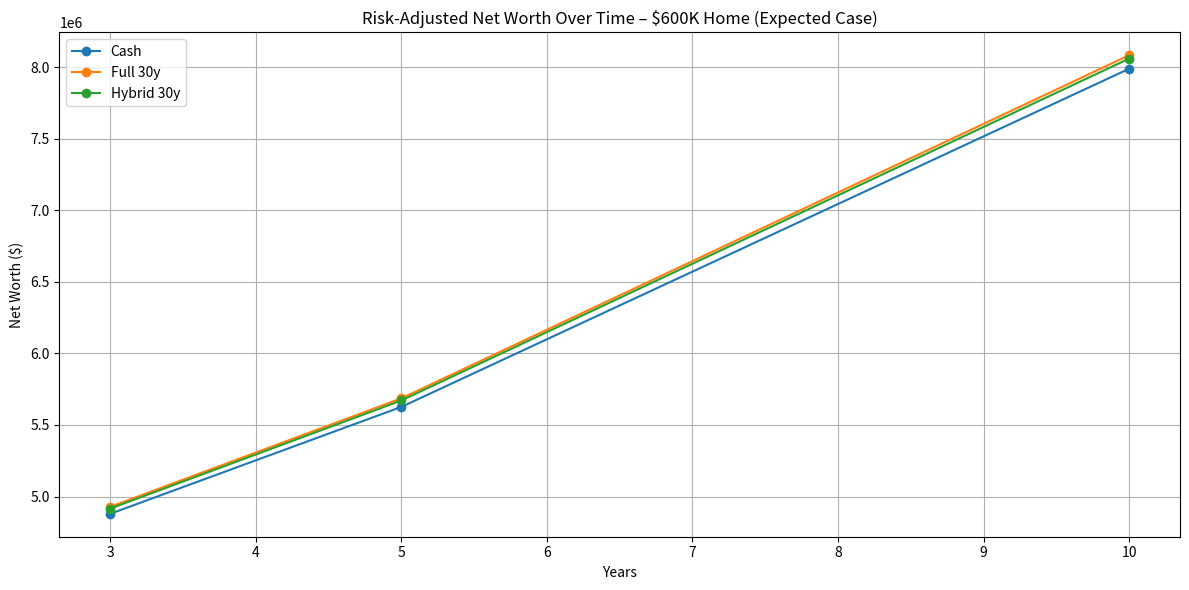

This chart was generated by the following Python code:
import numpy as np
import pandas as pd

# --- Input parameters ---
purchase_prices = [500_000, 600_000]
down_payment = 200_000
mortgage_rates = [0.063]  # 6.3%
terms = [15, 30]
investment_returns = {"expected": 0.07, "downside": 0.04}
housing_returns = {"expected": 0.02, "downside": -0.02}
capital_gains_tax = 0.20
loan_to_value_hybrid = 0.5  # 50% LTV hybrid scenario
income_tax_rate = 0.24
property_tax_rate = 0.012  # 1.2% of home value annually
home_insurance_rate = 0.005  # 0.5% of home value annually
closing_cost_rate = 0.03  # 3% of purchase price (one-time)
monthly_cash_flow = 5_000  # Monthly amount available for mortgage payments or investments
investment_cost_basis_ratio = 0.6  # 60% of investment value is cost basis (original principal), 40% is gains

# Bear market simulator
bear_market_enabled = False  # Set to True to simulate a temporary market downturn
bear_market_year = 2  # Year when bear market occurs (e.g., 2 means after 2 years)
bear_market_drop = 0.30  # Percentage drop (e.g., 0.30 = 30% decrease)
bear_market_recovery_years = 2  # Years to recover to normal trajectory

years = [3, 5, 10]
initial_portfolio = 4_000_000

# --- Helper functions ---
def mortgage_payment(principal, rate, years):
    monthly_rate = rate / 12
    n_payments = years * 12
    payment = principal * (monthly_rate * (1 + monthly_rate)**n_payments) / ((1 + monthly_rate)**n_payments - 1)
    return payment

def future_value(principal, rate, years):
    return principal * ((1 + rate) ** years)

def future_value_with_bear_market(principal, rate, years, bear_enabled, bear_year, bear_drop, bear_recovery_years):
    """
    Calculate future value with optional bear market scenario.
    
    Args:
        principal: Initial investment amount
        rate: Annual rate of return
        years: Total years to project
        bear_enabled: Whether to simulate a bear market
        bear_year: Year when bear market occurs
        bear_drop: Percentage drop (e.g., 0.30 for 30% decline)
        bear_recovery_years: Years to recover to normal trajectory
    
    Returns:
        Future value after accounting for bear market
    """
    if not bear_enabled or bear_year >= years:
        # No bear market or it happens after our time horizon
        return future_value(principal, rate, years)
    
    # Grow until bear market
    value_before_crash = principal * ((1 + rate) ** bear_year)
    
    # Apply bear market drop
    value_after_crash = value_before_crash * (1 - bear_drop)
    
    # Calculate remaining years and recovery
    remaining_years = years - bear_year
    
    if remaining_years <= bear_recovery_years:
        # Partial recovery - interpolate between crash value and normal trajectory
        normal_trajectory = principal * ((1 + rate) ** years)
        recovery_fraction = remaining_years / bear_recovery_years
        final_value = value_after_crash + (normal_trajectory - value_after_crash) * recovery_fraction
    else:
        # Full recovery plus continued growth
        # First recover to normal trajectory over bear_recovery_years
        normal_at_recovery = principal * ((1 + rate) ** (bear_year + bear_recovery_years))
        
        # Then grow normally for remaining years
        years_after_recovery = remaining_years - bear_recovery_years
        final_value = normal_at_recovery * ((1 + rate) ** years_after_recovery)
    
    return final_value

def future_value_annuity(monthly_payment, annual_rate, years):
    """Calculate future value of monthly payments invested at annual_rate"""
    if monthly_payment == 0 or annual_rate == 0:
        return monthly_payment * years * 12
    monthly_rate = (1 + annual_rate) ** (1/12) - 1
    n_months = years * 12
    return monthly_payment * (((1 + monthly_rate)**n_months - 1) / monthly_rate)

def future_value_annuity_with_bear_market(monthly_payment, annual_rate, years, bear_enabled, bear_year, bear_drop, bear_recovery_years):
    """
    Calculate future value of monthly contributions with optional bear market.
    
    Contributions made before bear market are affected by the downturn.
    Contributions made during/after bear market grow normally from their contribution date.
    """
    if not bear_enabled or bear_year >= years:
        return future_value_annuity(monthly_payment, annual_rate, years)
    
    # Calculate value of contributions made before bear market
    pre_bear_contributions = future_value_annuity(monthly_payment, annual_rate, bear_year)
    
    # Apply bear market drop to pre-existing balance
    pre_bear_after_crash = pre_bear_contributions * (1 - bear_drop)
    
    # Grow the crashed balance through remaining years
    remaining_years = years - bear_year
    pre_bear_final = future_value_with_bear_market(pre_bear_after_crash, annual_rate, remaining_years, 
                                                    False, 0, 0, 0)  # No additional bear market
    
    # Calculate contributions made after bear market (these grow normally)
    post_bear_contributions = future_value_annuity(monthly_payment, annual_rate, remaining_years)
    
    return pre_bear_final + post_bear_contributions

def calculate_remaining_balance(principal, rate, term_years, years_passed):
    """Calculate remaining mortgage balance after years_passed"""
    if years_passed >= term_years:
        return 0
    monthly_rate = rate / 12
    n_total = term_years * 12
    n_passed = years_passed * 12
    remaining = principal * ((1 + monthly_rate)**n_total - (1 + monthly_rate)**n_passed) / ((1 + monthly_rate)**n_total - 1)
    return remaining

def calculate_interest_paid(principal, rate, term_years, years_passed):
    """Calculate total interest paid over years_passed"""
    monthly_rate = rate / 12
    monthly_payment = mortgage_payment(principal, rate, term_years)
    n_payments = min(years_passed * 12, term_years * 12)
    
    total_paid = monthly_payment * n_payments
    principal_paid = principal - calculate_remaining_balance(principal, rate, term_years, years_passed)
    interest_paid = total_paid - principal_paid
    return interest_paid

def gross_sale_needed(net_cash_needed, tax_rate, cost_basis_ratio):
    """
    Return (gross sale, tax paid, net cash) required to net net_cash_needed from taxable investments.
    
    Args:
        net_cash_needed: The amount of cash needed after taxes
        tax_rate: Capital gains tax rate
        cost_basis_ratio: Fraction of investment value that is original principal (not taxable)
                         e.g., 0.6 means 60% is cost basis, 40% is gains
    
    Example:
        If you need $100k and cost_basis_ratio=0.6:
        - You sell $X
        - Cost basis = $X * 0.6 (not taxed)
        - Gains = $X * 0.4 (taxed at tax_rate)
        - Net cash = $X - ($X * 0.4 * tax_rate)
        - Solve: $X = net_cash_needed / (1 - (1 - cost_basis_ratio) * tax_rate)
    """
    if net_cash_needed <= 0:
        return 0.0, 0.0, 0.0
    
    # Calculate taxable portion (gains)
    taxable_portion = 1 - cost_basis_ratio
    
    # Gross sale needed after accounting for tax on gains only
    gross_sale = net_cash_needed / (1 - (taxable_portion * tax_rate))
    
    # Tax is only on the gains portion
    gains = gross_sale * taxable_portion
    tax_paid = gains * tax_rate
    
    # Verify: net cash should equal gross_sale - tax_paid
    net_cash = gross_sale - tax_paid
    
    return gross_sale, tax_paid, net_cash

def simulate_scenario(price, mortgage_rate, term, investment_return, housing_return, duration, mode):
    """mode = 'cash', 'full', 'hybrid'"""
    # Calculate one-time closing costs
    closing_costs = price * closing_cost_rate
    
    # Calculate ongoing monthly ownership costs (property tax + insurance)
    annual_property_tax = price * property_tax_rate
    annual_insurance = price * home_insurance_rate
    monthly_ownership_costs = (annual_property_tax + annual_insurance) / 12
    
    if mode == 'cash':
        # Cash purchase: sell stocks to buy house outright + closing costs
        net_cash_needed = price + closing_costs
        gross_sale, tax_cost, _ = gross_sale_needed(net_cash_needed, capital_gains_tax, investment_cost_basis_ratio)
        
        # Remaining investments grow (with optional bear market)
        remaining_investments = initial_portfolio - gross_sale
        invested_balance = future_value_with_bear_market(remaining_investments, investment_return, duration,
                                                         bear_market_enabled, bear_market_year, 
                                                         bear_market_drop, bear_market_recovery_years)
        
        # BENEFIT: No mortgage payment, but still pay property tax & insurance
        # Invest cash flow remaining after ownership costs
        cash_flow_to_invest = max(0, monthly_cash_flow - monthly_ownership_costs)
        invested_cash_flow = future_value_annuity_with_bear_market(cash_flow_to_invest, investment_return, duration,
                                                                   bear_market_enabled, bear_market_year,
                                                                   bear_market_drop, bear_market_recovery_years)
        
        # Home appreciates
        home_value = price * ((1 + housing_return) ** duration)
        
        net_worth = invested_balance + invested_cash_flow + home_value
        
        # Total cost = taxes + opportunity cost + closing costs
        opportunity_cost = future_value_with_bear_market(gross_sale, investment_return, duration,
                                                         bear_market_enabled, bear_market_year,
                                                         bear_market_drop, bear_market_recovery_years) - gross_sale
        total_cost = tax_cost + opportunity_cost + closing_costs
        
        return net_worth, total_cost

    elif mode == 'full':
        # Full mortgage: borrow (price - down_payment), pay down_payment + closing costs from stocks
        principal = price - down_payment
        net_cash_needed = down_payment + closing_costs
        down_payment_sale, down_payment_tax, _ = gross_sale_needed(net_cash_needed, capital_gains_tax, investment_cost_basis_ratio)
        
        # Calculate mortgage payment
        monthly_pmt = mortgage_payment(principal, mortgage_rate, term)
        
        # Calculate interest paid and remaining balance
        interest_paid = calculate_interest_paid(principal, mortgage_rate, term, duration)
        remaining_balance = calculate_remaining_balance(principal, mortgage_rate, term, duration)
        
        # Tax deduction on mortgage interest
        interest_deduction = interest_paid * income_tax_rate
        net_interest = interest_paid - interest_deduction
        
        # Investments grow (only down payment + closing costs come from portfolio)
        # Monthly mortgage payments come from cash flow
        invested_balance = future_value_with_bear_market(initial_portfolio - down_payment_sale, investment_return, duration,
                                                         bear_market_enabled, bear_market_year,
                                                         bear_market_drop, bear_market_recovery_years)
        
        # Total monthly housing costs = mortgage + property tax + insurance
        total_monthly_housing = monthly_pmt + monthly_ownership_costs
        
        # Excess cash flow (if any) after all housing costs gets invested
        excess_cash_flow = max(0, monthly_cash_flow - total_monthly_housing)
        invested_excess = future_value_annuity_with_bear_market(excess_cash_flow, investment_return, duration,
                                                                bear_market_enabled, bear_market_year,
                                                                bear_market_drop, bear_market_recovery_years)
        
        # Home appreciates
        home_value = price * ((1 + housing_return) ** duration)
        
        # Net worth = investments + invested excess cash flow + home equity - remaining mortgage
        home_equity = home_value - remaining_balance
        net_worth = invested_balance + invested_excess + home_equity
        
        # Total cost = net interest paid + down payment tax + opportunity cost of down payment + closing costs
        opportunity_cost_dp = future_value_with_bear_market(down_payment_sale, investment_return, duration,
                                                            bear_market_enabled, bear_market_year,
                                                            bear_market_drop, bear_market_recovery_years) - down_payment_sale
        total_cost = net_interest + down_payment_tax + opportunity_cost_dp + closing_costs
        
        return net_worth, total_cost

    elif mode == 'hybrid':
        # Hybrid: some mortgage (price * LTV), rest from stocks + closing costs
        # The down payment comes from stocks, and we borrow up to LTV of the price
        principal = price * loan_to_value_hybrid
        
        # Cash needed from stocks = price - borrowed amount + closing costs
        cash_from_stocks = price - principal + closing_costs
        total_stock_sale, tax_cost, _ = gross_sale_needed(cash_from_stocks, capital_gains_tax, investment_cost_basis_ratio)
        
        # Calculate mortgage payment
        monthly_pmt = mortgage_payment(principal, mortgage_rate, term)
        
        # Calculate interest paid and remaining balance
        interest_paid = calculate_interest_paid(principal, mortgage_rate, term, duration)
        remaining_balance = calculate_remaining_balance(principal, mortgage_rate, term, duration)
        
        # Tax deduction on mortgage interest
        interest_deduction = interest_paid * income_tax_rate
        net_interest = interest_paid - interest_deduction
        
        # Investments grow
        invested_balance = future_value_with_bear_market(initial_portfolio - total_stock_sale, investment_return, duration,
                                                         bear_market_enabled, bear_market_year,
                                                         bear_market_drop, bear_market_recovery_years)
        
        # Total monthly housing costs = mortgage + property tax + insurance
        total_monthly_housing = monthly_pmt + monthly_ownership_costs
        
        # Excess cash flow (if any) after all housing costs gets invested
        excess_cash_flow = max(0, monthly_cash_flow - total_monthly_housing)
        invested_excess = future_value_annuity_with_bear_market(excess_cash_flow, investment_return, duration,
                                                                bear_market_enabled, bear_market_year,
                                                                bear_market_drop, bear_market_recovery_years)
        
        # Home appreciates
        home_value = price * ((1 + housing_return) ** duration)
        
        # Net worth = investments + invested excess cash flow + home equity - remaining mortgage
        home_equity = home_value - remaining_balance
        net_worth = invested_balance + invested_excess + home_equity
        
        # Total cost = net interest + taxes + opportunity cost of stock sale + closing costs
        opportunity_cost = future_value_with_bear_market(total_stock_sale, investment_return, duration,
                                                         bear_market_enabled, bear_market_year,
                                                         bear_market_drop, bear_market_recovery_years) - total_stock_sale
        total_cost = net_interest + tax_cost + opportunity_cost + closing_costs
        
        return net_worth, total_cost

def run_simulation():
    records = []

    for price in purchase_prices:
        for duration in years:
            for ret_case, inv_return in investment_returns.items():
                for house_case, house_return in housing_returns.items():
                    # Cash scenario calculation
                    nw, cost = simulate_scenario(price, 0, 0, inv_return, house_return, duration, 'cash')
                    records.append([price, duration, ret_case, house_case, 'Cash', np.round(nw, 2), np.round(cost, 2)])

                    # Full mortgage 15y and 30y
                    for term in terms:
                        nw, cost = simulate_scenario(price, 0.063, term, inv_return, house_return, duration, 'full')
                        records.append([price, duration, ret_case, house_case, f'Full {term}y', np.round(nw, 2), np.round(cost, 2)])

                    # Hybrid
                    for term in terms:
                        nw, cost = simulate_scenario(price, 0.063, term, inv_return, house_return, duration, 'hybrid')
                        records.append([price, duration, ret_case, house_case, f'Hybrid {term}y', np.round(nw, 2), np.round(cost, 2)])

    df = pd.DataFrame(records, columns=['Price', 'Years', 'Return Case', 'Housing Case', 'Scenario', 'Net Worth', 'Total Cost'])
    return df


def plot_expected_case(df):
    import matplotlib.pyplot as plt

    plt.figure(figsize=(12, 6))
    for scenario in ['Cash', 'Full 30y', 'Hybrid 30y']:
        subset = df[(df['Price'] == 600_000) & (df['Scenario'] == scenario) & (df['Return Case'] == 'expected') & (df['Housing Case'] == 'expected')]
        plt.plot(subset['Years'], subset['Net Worth'], marker='o', label=scenario)

    plt.title("Risk-Adjusted Net Worth Over Time – $600K Home (Expected Case)")
    plt.xlabel("Years")
    plt.ylabel("Net Worth ($)")
    plt.legend()
    plt.grid(True)
    plt.tight_layout()
    plt.show()


if __name__ == '__main__':
    df = run_simulation()
    plot_expected_case(df)